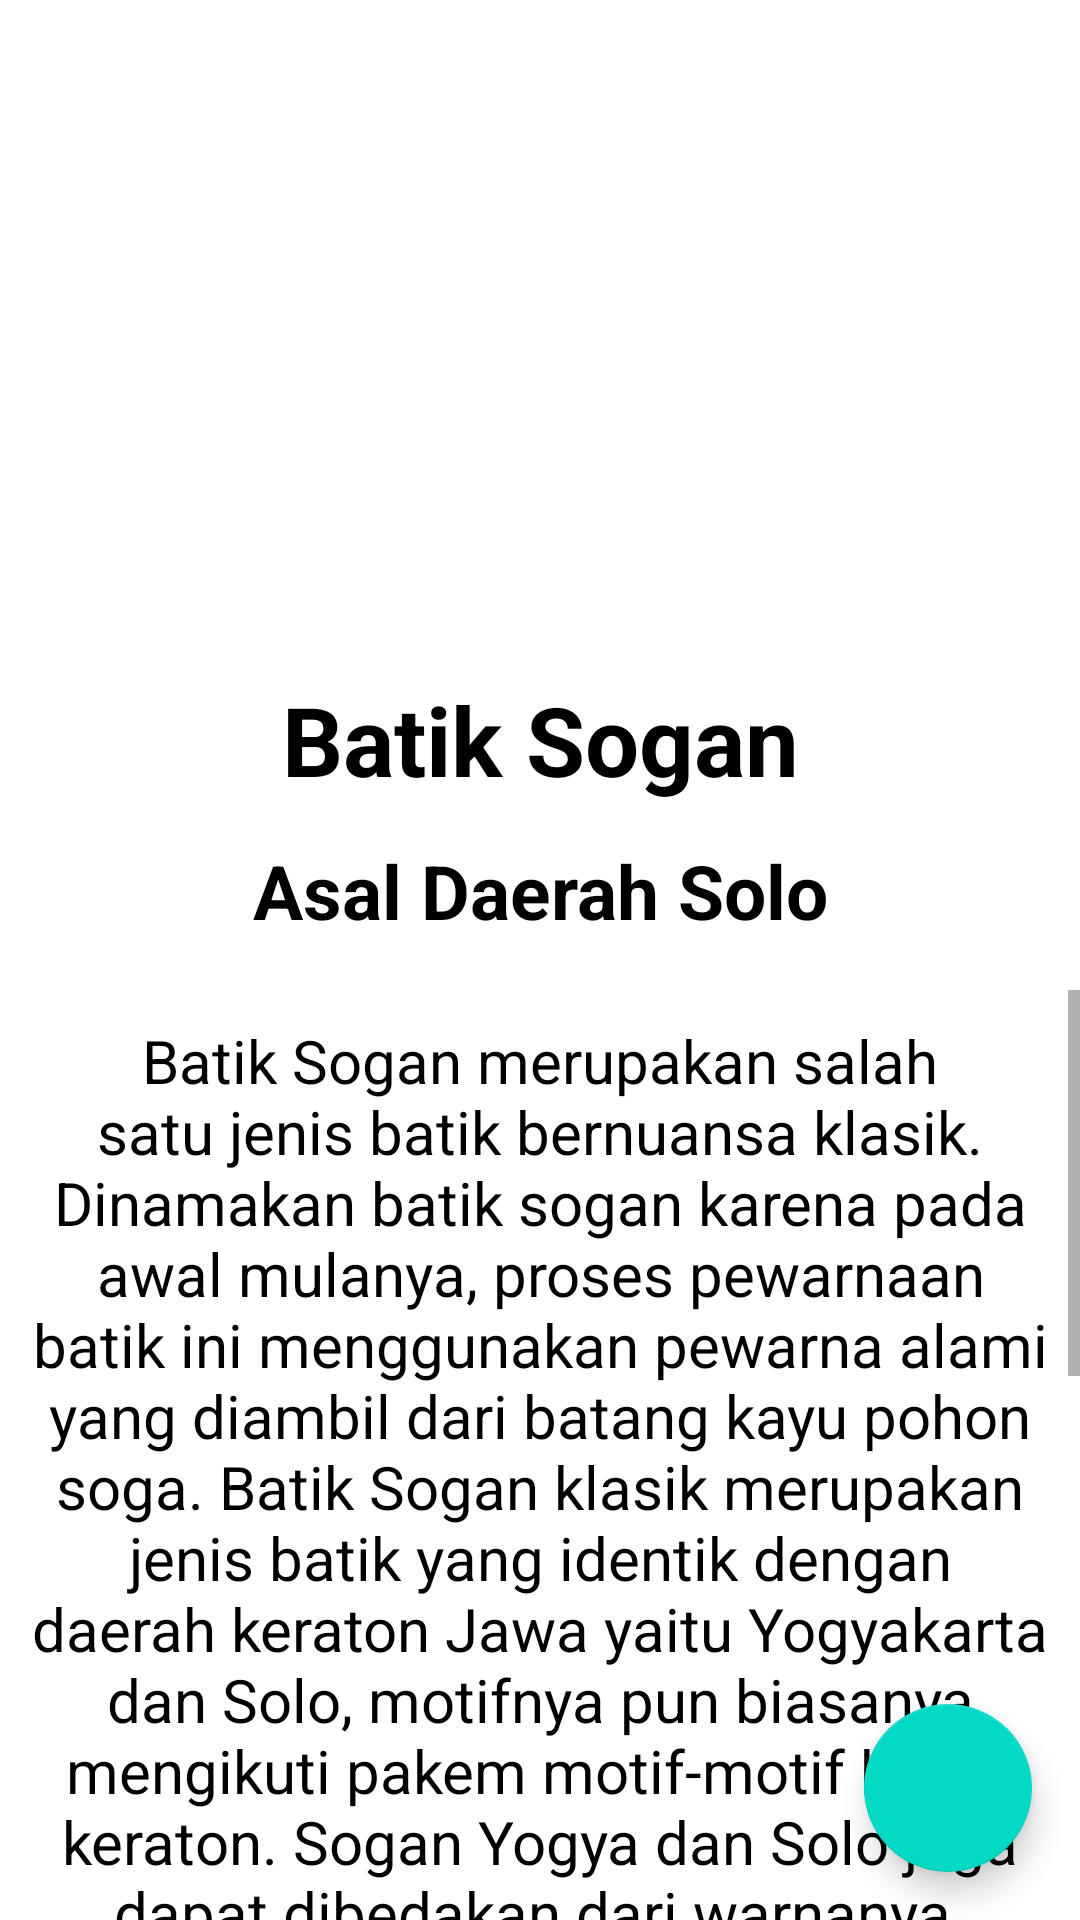

The Android layout XML behind this screen, and the referenced resources:
<!-- AndroidManifest.xml: application theme Theme.ProjectAkhirPraktikum -->
<!-- res/layout/activity_batik_sogan.xml -->
<?xml version="1.0" encoding="utf-8"?>
<androidx.constraintlayout.widget.ConstraintLayout xmlns:android="http://schemas.android.com/apk/res/android"
    xmlns:app="http://schemas.android.com/apk/res-auto"
    xmlns:tools="http://schemas.android.com/tools"
    android:layout_width="match_parent"
    android:layout_height="match_parent"
    tools:context=".batik_sogan">

    <ImageView
        android:id="@+id/idfoto_sagon"
        android:layout_width="377dp"
        android:layout_height="201dp"
        android:layout_marginTop="16dp"
        android:padding="10dp"
        android:scaleType="centerCrop"
        android:src="@drawable/batiksogan"
        app:layout_constraintEnd_toEndOf="parent"
        app:layout_constraintStart_toStartOf="parent"
        app:layout_constraintTop_toTopOf="parent" />

    <TextView
        android:id="@+id/idnama_batiksagon"
        android:layout_width="match_parent"
        android:layout_height="wrap_content"
        android:layout_below="@+id/idfoto_sagon"
        android:layout_marginTop="8dp"
        android:text="@string/batik_sogan"
        android:textAlignment="center"
        android:textColor="@color/black"
        android:textSize="32sp"
        android:textStyle="bold"
        app:layout_constraintEnd_toEndOf="parent"
        app:layout_constraintHorizontal_bias="1.0"
        app:layout_constraintStart_toStartOf="@+id/idfoto_sagon"
        app:layout_constraintTop_toBottomOf="@+id/idfoto_sagon"
        tools:ignore="RtlCompat" />

    <TextView
        android:id="@+id/idasal_batiksagon"
        android:layout_width="match_parent"
        android:layout_height="wrap_content"
        android:layout_below="@+id/idfoto_sagon"
        android:layout_marginTop="12dp"
        android:text="@string/asal_sogan"
        android:textAlignment="center"
        android:textColor="@color/black"
        android:textSize="25sp"
        android:textStyle="bold"
        app:layout_constraintEnd_toEndOf="parent"
        app:layout_constraintHorizontal_bias="0.0"
        app:layout_constraintStart_toStartOf="@+id/idnama_batiksagon"
        app:layout_constraintTop_toBottomOf="@+id/idnama_batiksagon"
        tools:ignore="RtlCompat" />

    <ScrollView
        android:layout_width="match_parent"
        android:layout_height="match_parent"
        android:layout_marginTop="330dp"
        app:layout_constraintBottom_toBottomOf="parent"
        app:layout_constraintEnd_toEndOf="parent"
        app:layout_constraintHorizontal_bias="0.0"
        app:layout_constraintStart_toStartOf="parent"
        app:layout_constraintTop_toTopOf="parent"
        app:layout_constraintVertical_bias="1.0">

        <TextView
            android:id="@+id/iddeskripsi_batiksagon"
            android:layout_width="match_parent"
            android:layout_height="wrap_content"
            android:layout_below="@+id/idfoto_sagon"
            android:layout_margin="10dp"
            android:layout_marginTop="12dp"
            android:text="@string/deskripsi_sogan"
            android:textAlignment="center"
            android:textColor="@color/black"
            android:textSize="20sp"
            app:layout_constraintEnd_toEndOf="parent"
            app:layout_constraintStart_toStartOf="parent"
            app:layout_constraintTop_toBottomOf="@+id/idasal_batiksagon"
            tools:ignore="RtlCompat" />
    </ScrollView>

    <com.google.android.material.floatingactionbutton.FloatingActionButton
        android:id="@+id/btnShare_sogan"
        android:layout_width="wrap_content"
        android:layout_height="wrap_content"
        android:layout_marginEnd="16dp"
        android:layout_marginBottom="16dp"
        android:clickable="true"
        app:layout_constraintBottom_toBottomOf="parent"
        app:layout_constraintEnd_toEndOf="parent"
        app:srcCompat="@drawable/baseline_share_24" />

</androidx.constraintlayout.widget.ConstraintLayout>
<!-- resources referenced by this layout -->
<resources>
  <string name="asal_sogan">Asal Daerah Solo</string>
  <string name="batik_sogan">Batik Sogan</string>
  <string name="deskripsi_sogan">Batik Sogan merupakan salah satu jenis batik bernuansa klasik. Dinamakan batik sogan karena pada awal mulanya, proses pewarnaan batik ini  menggunakan pewarna alami yang diambil dari batang kayu pohon soga. Batik Sogan klasik merupakan jenis batik yang identik dengan daerah keraton Jawa yaitu Yogyakarta dan Solo, motifnya pun biasanya mengikuti pakem motif-motif klasik keraton. Sogan Yogya dan Solo juga dapat dibedakan dari warnanya. Biasanya sogan Yogya dominan berwarna coklat tua-kehitaman dan putih, sedangkan sogan Solo berwarna cokelat-oranye dan cokelat. Warna klasik batik Sogan sendiri sarat dengan makna. Ini dijelaskan dalam Serat Wirid Hidayat Jati, warna kekuningan keemasan merupakan bagian dari simbol keraton bangsa burung, bangsa makhluk penerbang, warna lokus dari perjalanan rohani setelah tersingkapnya alam Siriyah. Corak warna tersebut merupakan simbol-simbol yang telah dikenal sebelum hadirnya Islam di tanah Jawa, dan dalam perkembangannya kemudian diolah kembali oleh para Wali Songo.</string>
  <style name="Theme.ProjectAkhirPraktikum" parent="Theme.MaterialComponents.DayNight.DarkActionBar">
          
          <item name="colorPrimary">@color/purple_500</item>
          <item name="colorPrimaryVariant">@color/purple_700</item>
          <item name="colorOnPrimary">@color/white</item>
          
          <item name="colorSecondary">@color/teal_200</item>
          <item name="colorSecondaryVariant">@color/teal_700</item>
          <item name="colorOnSecondary">@color/black</item>
          
          <item name="android:statusBarColor">?attr/colorPrimaryVariant</item>
          
      </style>
  <!-- not gathered from this repository: default colours our renderer supplied (Android Studio template values) -->
  <color name="purple_500">#FF6200EE</color>
  <color name="purple_700">#FF3700B3</color>
  <color name="teal_200">#FF03DAC5</color>
  <color name="teal_700">#FF018786</color>
  <color name="black">#FF000000</color>
  <color name="white">#FFFFFFFF</color>
</resources>
